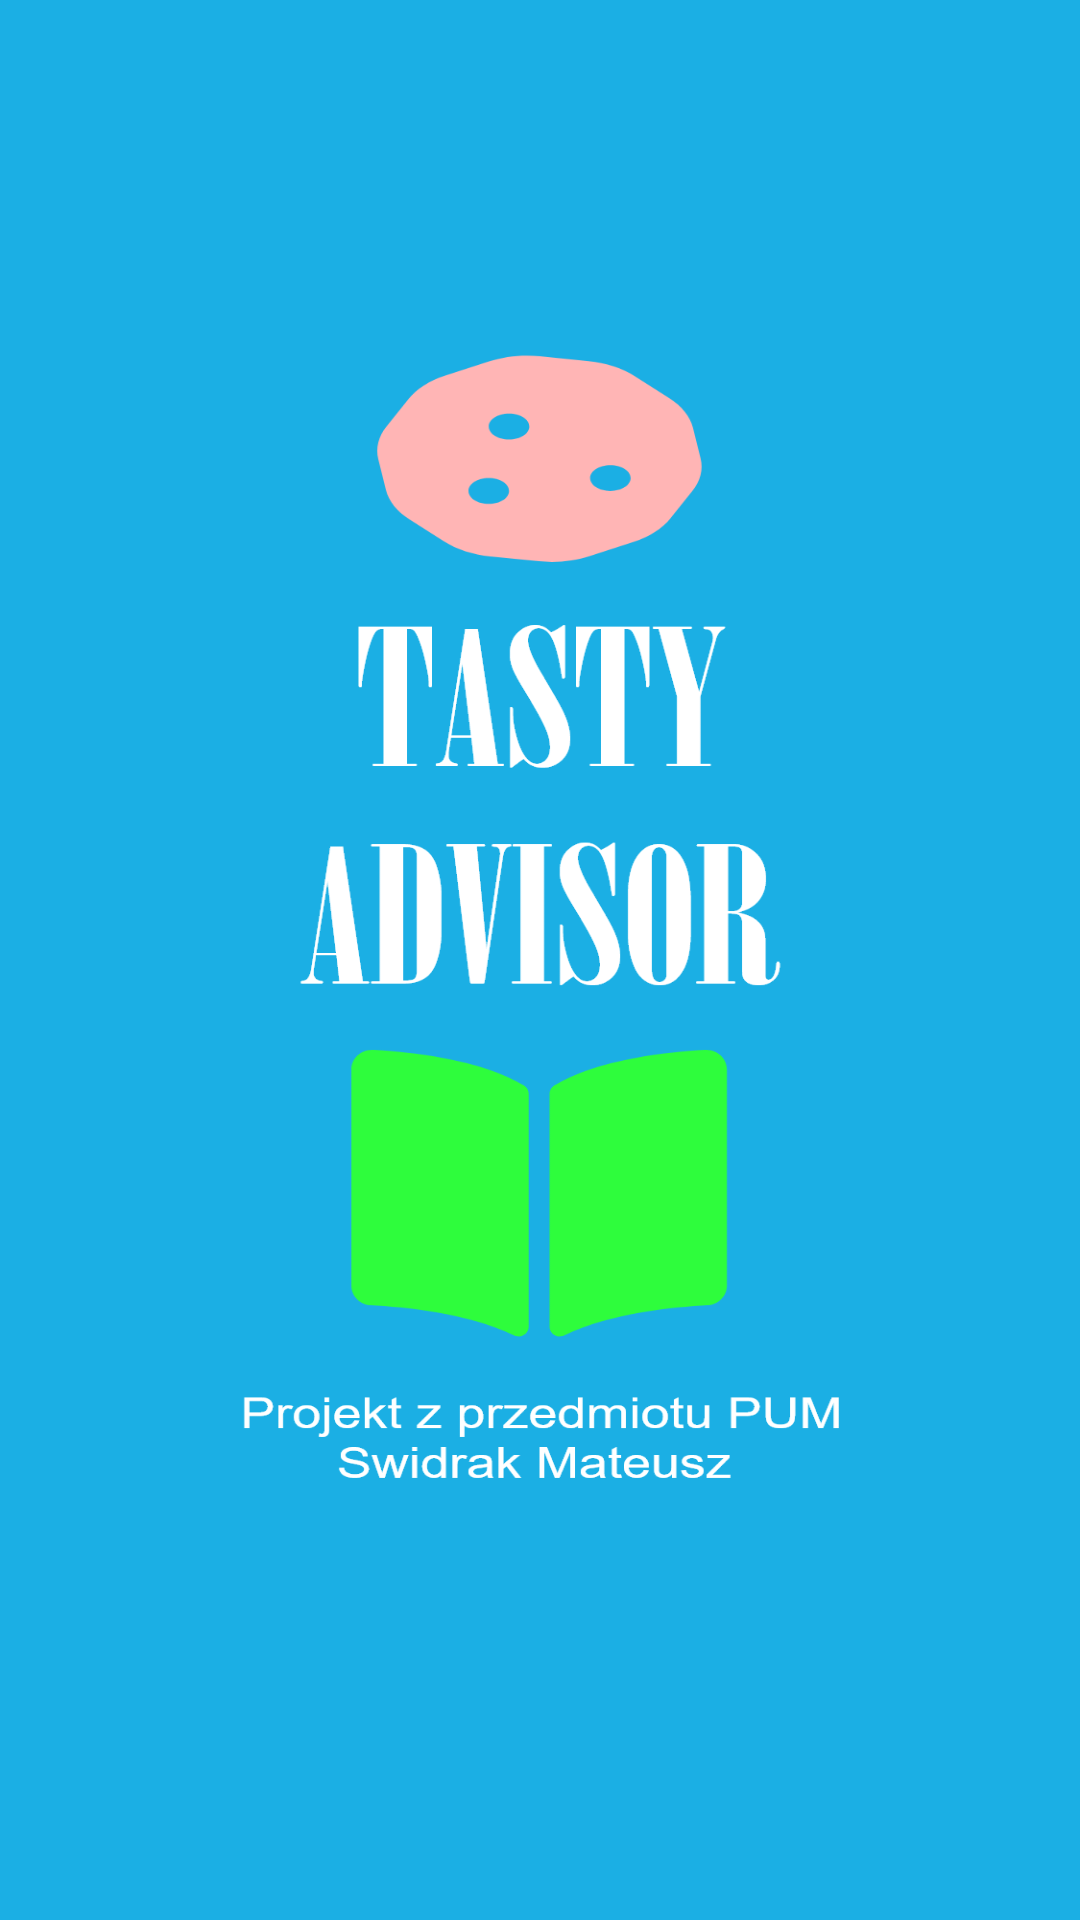

The Android layout XML behind this screen, and the referenced resources:
<!-- AndroidManifest.xml: application theme StartScreen -->
<!-- res/layout/fragment_ingredients.xml -->
<?xml version="1.0" encoding="utf-8"?>
<androidx.constraintlayout.widget.ConstraintLayout xmlns:android="http://schemas.android.com/apk/res/android"
    xmlns:app="http://schemas.android.com/apk/res-auto"
    xmlns:tools="http://schemas.android.com/tools"
    android:layout_width="match_parent"
    android:layout_height="match_parent"
    tools:context=".ui.fragments.ingredients.IngredientsFragment">


    <androidx.recyclerview.widget.RecyclerView
        android:id="@+id/ingredients_recyclerView"
        android:layout_width="match_parent"
        android:layout_height="match_parent"
        app:layout_constraintBottom_toBottomOf="parent"
        app:layout_constraintEnd_toEndOf="parent"
        app:layout_constraintHorizontal_bias="0.0"
        app:layout_constraintStart_toStartOf="parent"
        app:layout_constraintTop_toTopOf="parent"
        app:layout_constraintVertical_bias="0.0" />

</androidx.constraintlayout.widget.ConstraintLayout>
<!-- resources referenced by this layout -->
<resources>
  <style name="StartScreen" parent="Theme.MaterialComponents.DayNight.NoActionBar">
          <item name="android:windowBackground">@drawable/start_screen</item>
  
      </style>
  <!-- drawable start_screen: png bitmap (drawable-hdpi, 43643 bytes) -->
</resources>
